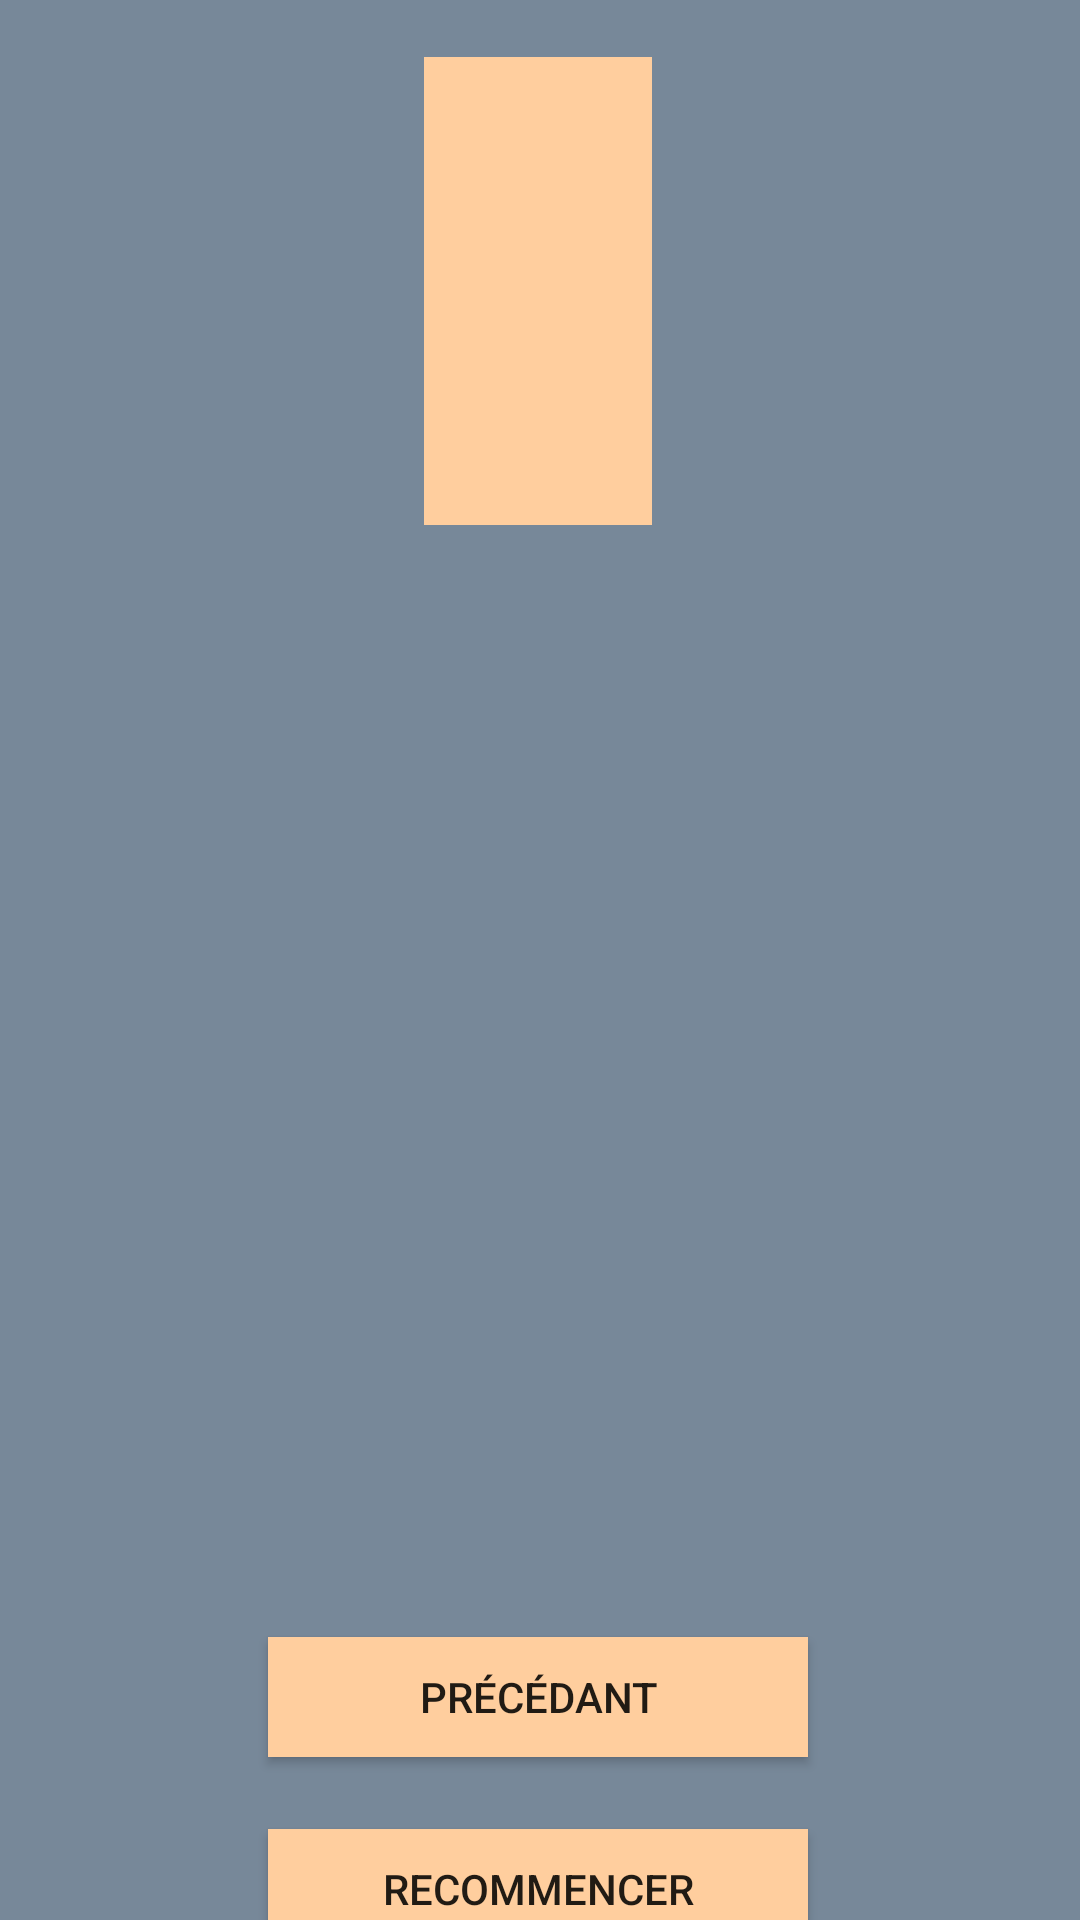

Android layout source for this screen:
<!-- AndroidManifest.xml: application theme Theme.Checkers2021 -->
<!-- res/layout/fragment_jeu.xml -->
<?xml version="1.0" encoding="utf-8"?>
<androidx.constraintlayout.widget.ConstraintLayout xmlns:android="http://schemas.android.com/apk/res/android"
    xmlns:app="http://schemas.android.com/apk/res-auto"
    xmlns:tools="http://schemas.android.com/tools"
    android:layout_width="match_parent"
    android:layout_height="match_parent"
    android:background="@color/couleurArrierePlan"
    android:orientation="vertical">
    

    <TextView
        android:id="@+id/txt_tour"
        android:layout_width="match_parent"
        android:layout_height="wrap_content"
        app:layout_constraintTop_toTopOf="parent"
        tools:layout_editor_absoluteX="0dp"
        android:textColor="@color/couleurTexte"
        tools:text="@string/valeur_test" />

    <androidx.recyclerview.widget.RecyclerView
        android:id="@+id/recycler_view_tour"
        android:layout_width="76dp"
        android:layout_height="156dp"
        android:background="@color/couleurCaseBlanche"
        app:layout_constraintEnd_toEndOf="parent"
        app:layout_constraintHorizontal_bias="0.498"
        app:layout_constraintStart_toStartOf="parent"
        app:layout_constraintTop_toBottomOf="@+id/txt_tour" />

    <GridLayout
        android:id="@+id/layout_jeu"
        android:layout_width="370dp"
        android:layout_height="380dp"
        android:layout_gravity="center"
        android:layout_marginTop="16dp"
        android:columnCount="10"
        android:rowCount="10"
        app:layout_constraintEnd_toEndOf="parent"
        app:layout_constraintHorizontal_bias="0.487"
        app:layout_constraintStart_toStartOf="parent"
        app:layout_constraintTop_toBottomOf="@+id/recycler_view_tour"
        tools:context=".JeuFragment">


    </GridLayout>

    <Button
        android:id="@+id/bouton_precedant"
        android:layout_width="180dp"
        android:layout_height="40dp"
        android:layout_marginTop="8dp"
        android:layout_marginBottom="8dp"
        android:background="@color/couleurCaseBlanche"
        android:text="@string/bouton_precedant"
        app:layout_constraintBottom_toTopOf="@+id/bouton_recommencer"
        app:layout_constraintEnd_toEndOf="parent"
        app:layout_constraintHorizontal_bias="0.497"
        app:layout_constraintStart_toStartOf="parent"
        app:layout_constraintTop_toBottomOf="@+id/layout_jeu" />

    <Button
        android:id="@+id/bouton_recommencer"
        android:layout_width="180dp"
        android:layout_height="40dp"
        android:layout_marginTop="16dp"
        android:layout_marginBottom="24dp"
        android:background="@color/couleurCaseBlanche"
        android:text="@string/bouton_recommencer"
        app:layout_constraintBottom_toBottomOf="parent"
        app:layout_constraintEnd_toEndOf="parent"
        app:layout_constraintHorizontal_bias="0.497"
        app:layout_constraintStart_toStartOf="parent"
        app:layout_constraintTop_toBottomOf="@+id/bouton_precedant" />


</androidx.constraintlayout.widget.ConstraintLayout>
<!-- resources referenced by this layout -->
<resources>
  <color name="couleurArrierePlan">#778899</color>
  <color name="couleurCaseBlanche">#FFCE9E</color>
  <color name="couleurTexte">#030A04</color>
  <string name="bouton_precedant">PRÉCÉDANT</string>
  <string name="bouton_recommencer">RECOMMENCER</string>
  <string name="valeur_test">Valeur test</string>
  <style name="Theme.Checkers2021" parent="Theme.AppCompat.Light.NoActionBar">
          
          <item name="colorPrimary">@color/purple_500</item>
          <item name="colorPrimaryVariant">@color/purple_700</item>
          <item name="colorOnPrimary">@color/white</item>
          
          <item name="colorSecondary">@color/teal_200</item>
          <item name="colorSecondaryVariant">@color/teal_700</item>
          <item name="colorOnSecondary">@color/black</item>
          
          <item name="android:statusBarColor" tools:targetApi="l">?attr/colorPrimaryVariant</item>
          
      </style>
  <color name="purple_500">#FF6200EE</color>
  <color name="purple_700">#FF3700B3</color>
  <color name="white">#FFFFFFFF</color>
  <color name="teal_200">#FF03DAC5</color>
  <color name="teal_700">#FF018786</color>
  <color name="black">#FF000000</color>
</resources>
